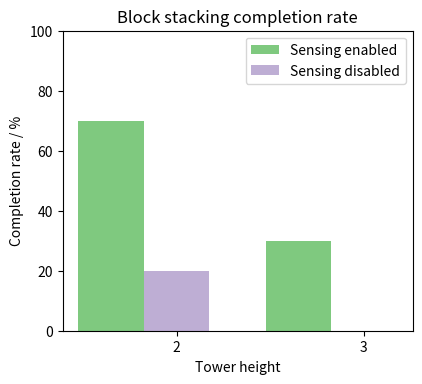

Here is the Python script that generated this plot:
#!/usr/bin/env python
# -*- encoding: utf-8 -*-
from __future__ import division, print_function

import numpy as np
import matplotlib.pyplot as plt


def stacking():
    ind = np.array([0, 1])
    width = 0.35
    enabled = [4 + 3, 2 + 1]
    disabeld = [2, 0]
    f, ax = plt.subplots(figsize=(5, 4))

    rects1 = ax.bar(ind, enabled, width, color='#7fc97f')
    rects2 = ax.bar(ind+width, disabeld, width, color='#beaed4')

    ax.set_ylim(0, 10)
    ax.set_yticks(np.arange(0, 11, 2))
    ax.set_yticklabels([str(n) for n in range(0, 101, 20)])

    ax.set_ylabel('Completion rate / %')
    ax.set_xlabel('Tower height')
    ax.set_title('Block stacking completion rate')
    ax.set_xticks(ind+width)
    ax.set_xticklabels(('2', '3'))
    ax.legend((rects1[0], rects2[0]), ('Sensing enabled', 'Sensing disabled'))

    f.subplots_adjust(bottom=0.15, left=0.2, top=0.9)

    plt.show()


if __name__ == '__main__':
    stacking()
